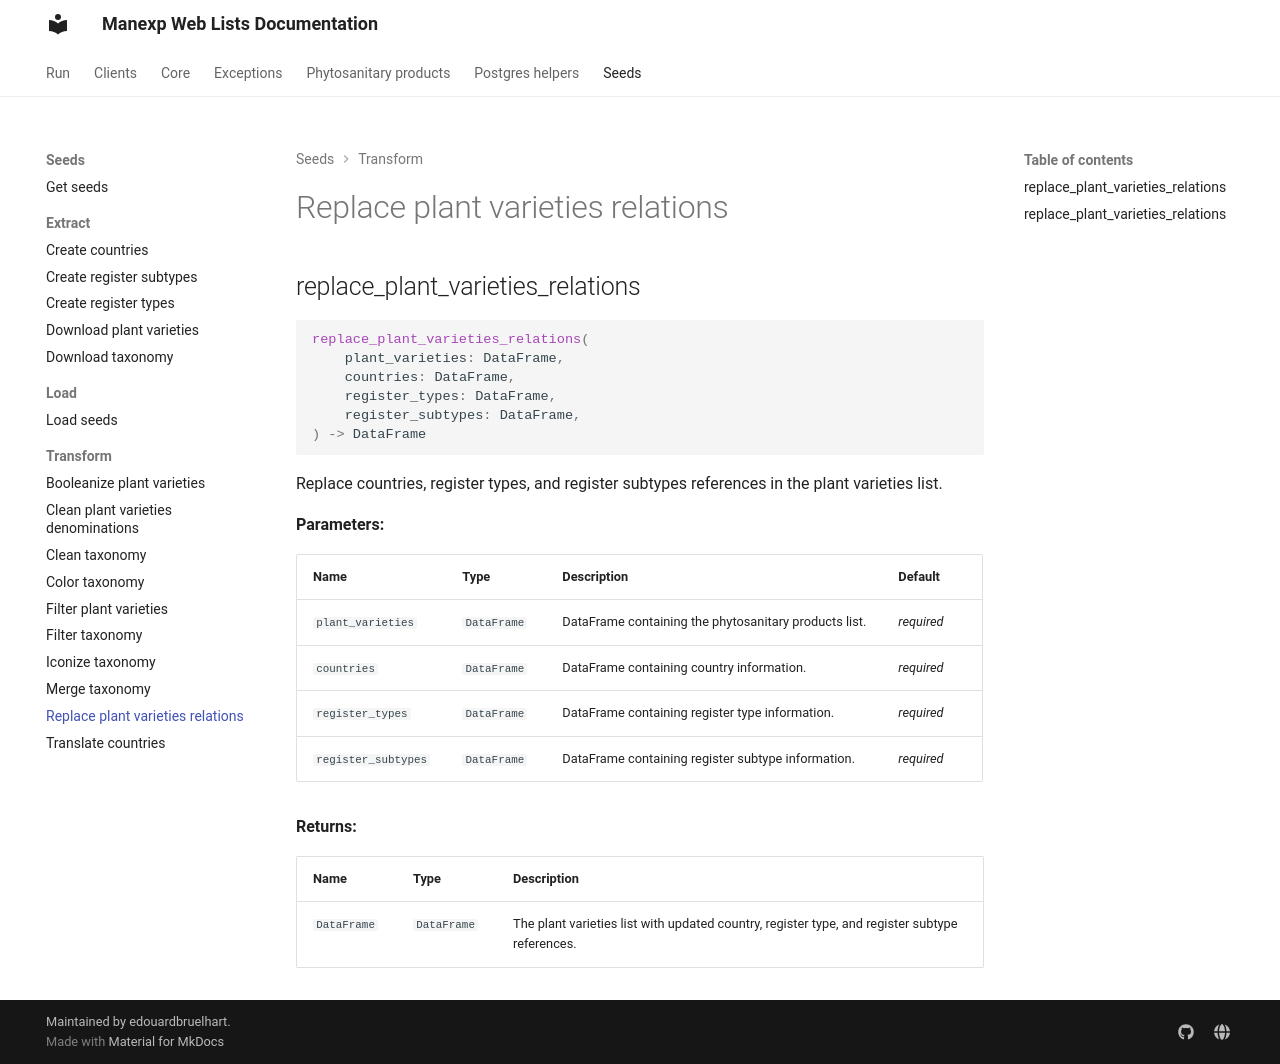

repository: edouardbruelhart/Manexp-Web-Lists · page: manexp_web_lists/seeds/transform/replace_plant_varieties_relations/index.html · generator: mkdocs

# Replace plant varieties relations

::: manexp_web_lists.seeds.transform.replace_plant_varieties_relations
    rendering:
      show_root_heading: false
